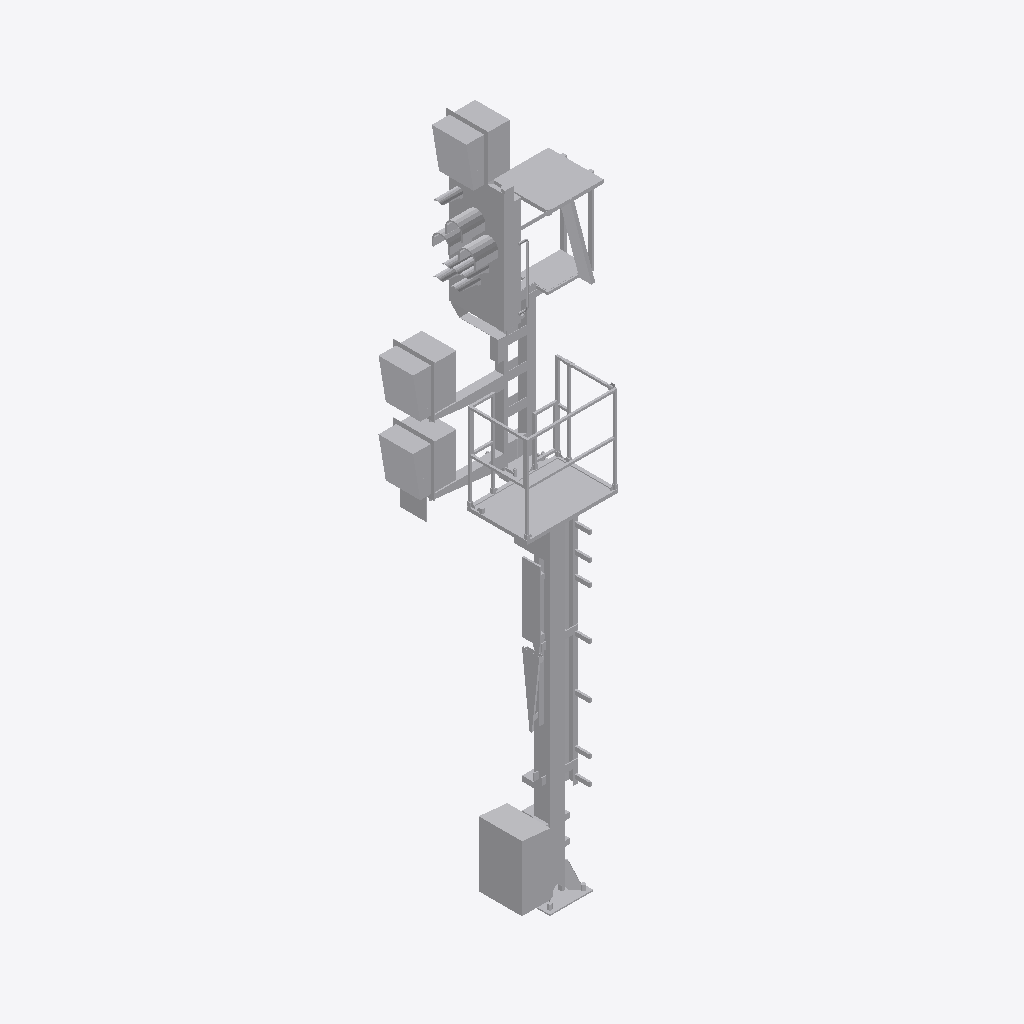
Isometric view of an IFC building model (IFC-SPF (STEP), schema IFC4, length unit metre), seen from the south-west, elements coloured by IFC class: 1 other element (light grey).
Extent 2.1 m × 1.3 m × 7.8 m (x, y, z). Storeys (1): Ebene 1 at 0.00 m. Elements (1): 1 IfcBuildingElementProxy.

HEADER;
FILE_DESCRIPTION(('ViewDefinition [ReferenceView_V1.1]'),'2;1');
FILE_NAME('','2022-09-20T12:39:30',(''),(''),'The EXPRESS Data Manager Version 5.02.0100.07 : ','20211019_1515(x64) - Exporter 20.2.60.15 - Defau','');
FILE_SCHEMA(('IFC4'));
ENDSEC;
DATA;
#107=IFCPROJECT('0i5vdpqzP7yw9wRzL9YKqU',#42,'',$,$,'','',(#98),#93);
#31169=IFCSITE('0i5vdpqzP7yw9wRzL9YKqS',#42,'Default',$,$,#31166,$,$,.ELEMENT.,(42,24,53,508911),(-71,-15,-29,-58837),0.0,$,$);
#122=IFCBUILDING('0i5vdpqzP7yw9wRzL9YKqV',#42,'',$,$,#33,$,'',.ELEMENT.,$,$,$);
#135=IFCBUILDINGSTOREY('0i5vdpqzP7yw9wRzMsThHX',#42,'Ebene 1',$,'Ebene:Ebene 1',#133,$,'Ebene 1',.ELEMENT.,0.0);
#31046=IFCBUILDINGELEMENTPROXY('0faPGImfj7BenASWvY3m8E',#42,'S 8000.5.7-1_M4100-A400-2Zu-HS-Zo-R_LOD400-500:S 8000.5.7-1_M4100-A400-2Zu-HS-Zo-R_LOD400-500:3349',$,'S 8000.5.7-1_M4100-A400-2Zu-HS-Zo-R_LOD400-500:S 8000.5.7-1_M4100-A400-2Zu-HS-Zo-R_LOD400-500',#31044,#31038,'3349',$);
ENDSEC;
